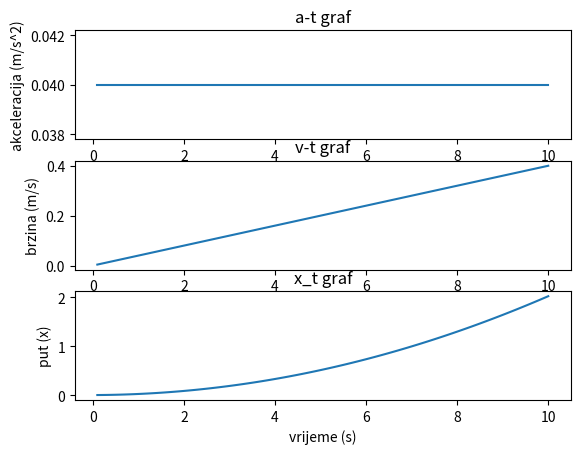

This figure's Python source:
import matplotlib.pyplot as plt

def grafovi(F,m):
    while True:
        if m == 0:
            print('Masa mora biti veca od 0,ponovite unos!')
        else:
            a = F / m
            print(a)
            break

    v = 0
    x = 0
    t0 = 0
    dt = 0.1
    a_lista = []
    v_lista = []
    x_lista = []
    t_lista = []
    for i in range(100):
        a_lista.append(a)
        t0 += dt
        t_lista.append(t0)
        v = v + a * dt
        v_lista.append(v)
        x = x + v * dt
        x_lista.append(x)
    print(a_lista)
    print(v_lista)
    print(x_lista)
    print(t_lista)
    


    plt.subplot(3,1,1)
    plt.plot(t_lista, a_lista)
    plt.title('a-t graf')
    plt.xlabel('vrijeme (s)')
    plt.ylabel('akceleracija (m/s^2)')

    plt.subplot(3,1,2)
    plt.plot(t_lista, v_lista)
    plt.title('v-t graf')
    plt.xlabel('vrijeme (s)')
    plt.ylabel('brzina (m/s)')

    plt.subplot(3,1,3)
    plt.plot(t_lista, x_lista)
    plt.title('x_t graf')
    plt.xlabel('vrijeme (s)')
    plt.ylabel('put (x)')

    plt.show()

grafovi(2,50)

